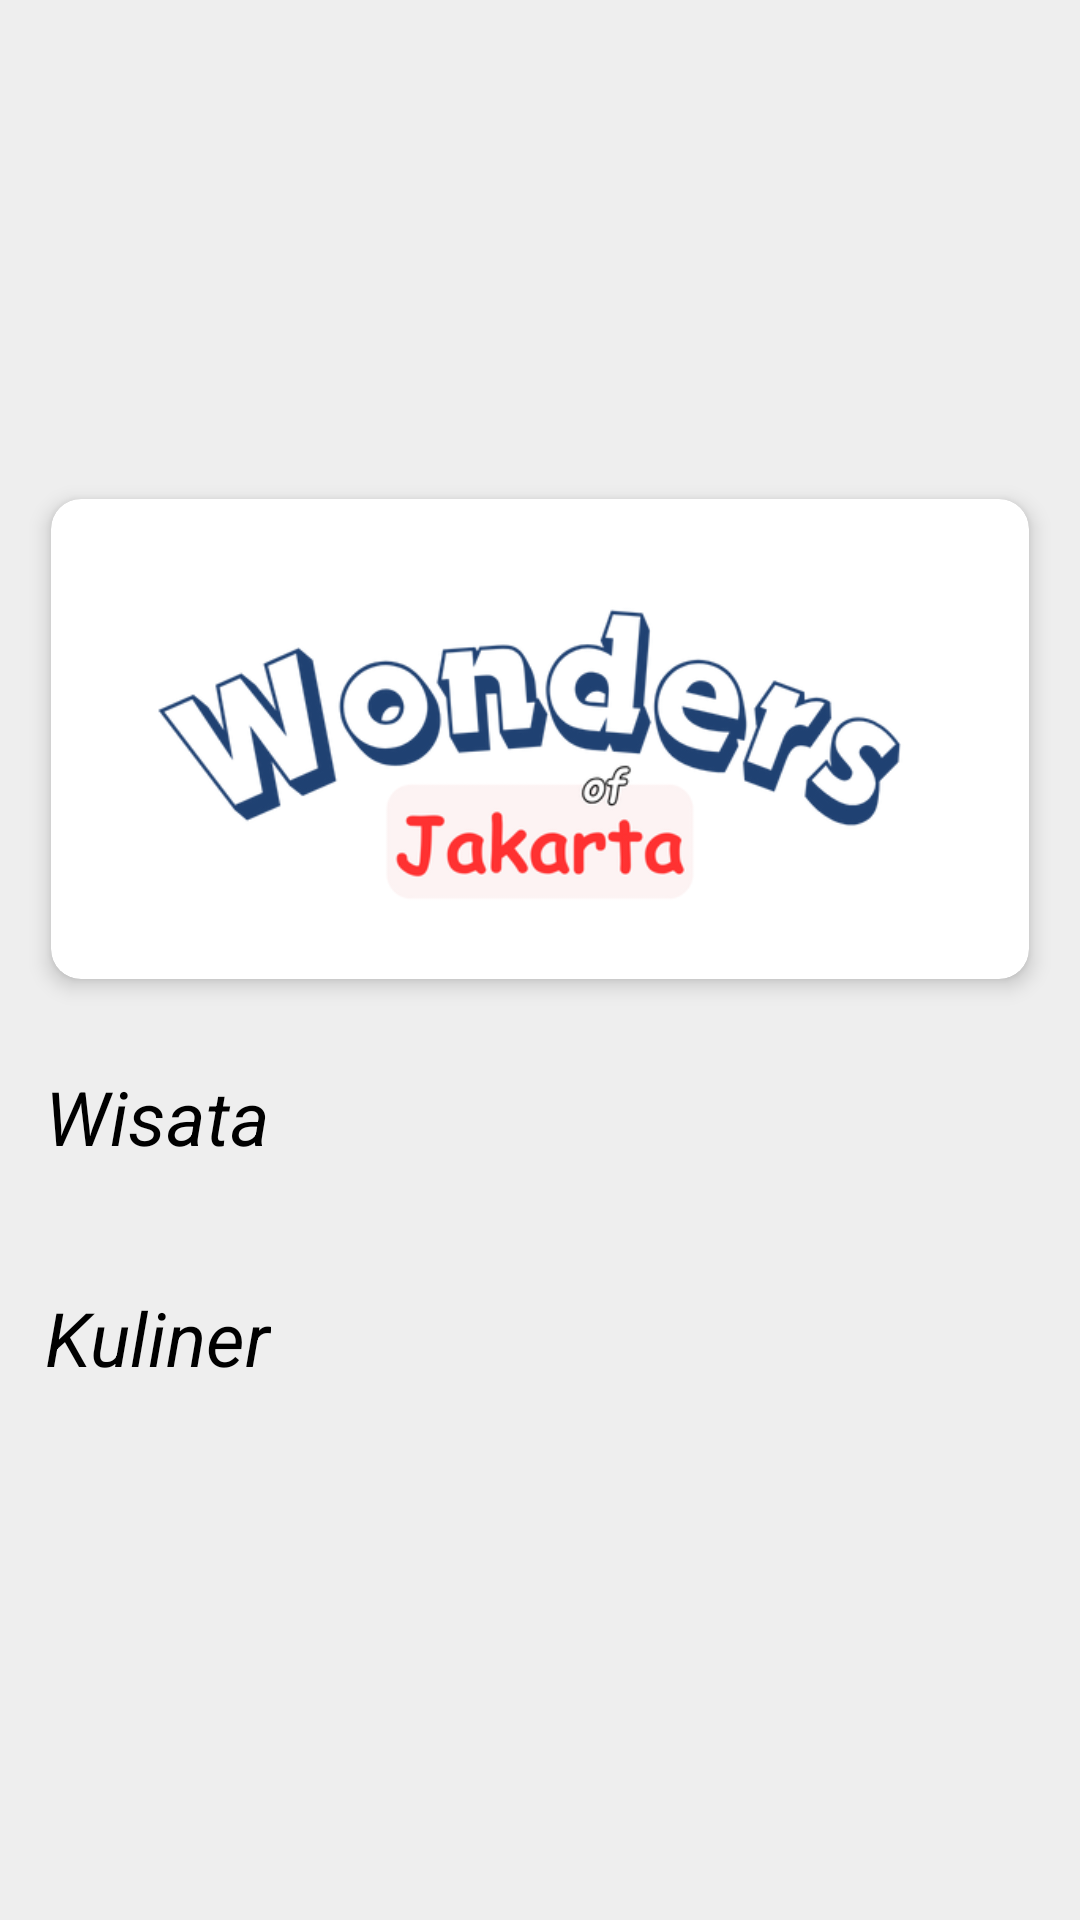

The Android layout XML behind this screen, and the referenced resources:
<!-- AndroidManifest.xml: application theme Theme.WisataJakarta -->
<!-- res/layout/activity_main.xml -->
<?xml version="1.0" encoding="utf-8"?>
<LinearLayout
    xmlns:android="http://schemas.android.com/apk/res/android"
    android:id="@+id/login_page"
    android:layout_width="match_parent"
    android:layout_height="match_parent"
    android:clipToOutline="true"
    android:background="#EEE"
    android:orientation="vertical"
    android:gravity="center"
    >

    <androidx.cardview.widget.CardView
        xmlns:android="http://schemas.android.com/apk/res/android"
        xmlns:app="http://schemas.android.com/apk/res-auto"
        xmlns:tools="http://schemas.android.com/tools"
        android:layout_width="wrap_content"
        android:layout_height="wrap_content"
        app:cardCornerRadius="10dp"
        app:cardElevation="4dp"
        android:layout_margin="10dp"
        app:cardBackgroundColor="#FFFFFF"
        app:cardUseCompatPadding="true"
        android:orientation="horizontal">

        <ViewFlipper
            android:id="@+id/banner"
            android:layout_width="match_parent"
            android:layout_height="160dp">

            <ImageView
                android:layout_width="match_parent"
                android:layout_height="match_parent"
                android:src="@drawable/applogo" />

            <ImageView
                android:layout_width="match_parent"
                android:layout_height="match_parent"
                android:src="@drawable/jakarta" />

            <ImageView
                android:layout_width="match_parent"
                android:layout_height="match_parent"
                android:src="@drawable/jakarta2" />
        </ViewFlipper>
    </androidx.cardview.widget.CardView>



    <LinearLayout
        android:layout_width="match_parent"
        android:layout_height="wrap_content"
        android:orientation="vertical"
        android:padding="10dp">

        <TextView
            android:layout_width="wrap_content"
            android:layout_height="wrap_content"
            android:text="Wisata"
            android:textSize="25dp"
            android:layout_marginLeft="5dp"
            android:textStyle="italic"
            android:textColor="#000"/>

        <HorizontalScrollView
            android:layout_width="match_parent"
            android:layout_height="wrap_content"
            >

            <LinearLayout
                android:id="@+id/wisataLayout"
                android:layout_width="match_parent"
                android:layout_height="wrap_content"
                android:orientation="horizontal"
                android:padding="10dp"
                android:gravity="center"
                >

            </LinearLayout>
        </HorizontalScrollView>
    </LinearLayout>

    <LinearLayout
        android:layout_width="match_parent"
        android:layout_height="wrap_content"
        android:orientation="vertical"
        android:padding="10dp">

        <TextView
            android:layout_width="wrap_content"
            android:layout_height="wrap_content"
            android:layout_marginLeft="5dp"
            android:text="Kuliner"
            android:textSize="25dp"
            android:textStyle="italic"
            android:textColor="#000"/>

        <HorizontalScrollView
            android:layout_width="match_parent"
            android:layout_height="wrap_content">

            <LinearLayout
                android:id="@+id/kulinerLayout"
                android:layout_width="match_parent"
                android:layout_height="wrap_content"
                android:orientation="horizontal"
                android:padding="10dp"
                android:gravity="center"
                >


            </LinearLayout>
        </HorizontalScrollView>
    </LinearLayout>
</LinearLayout>
<!-- resources referenced by this layout -->
<resources>
  <!-- drawable applogo: png bitmap (drawable, 58281 bytes) -->
  <!-- drawable jakarta2: jpg bitmap (drawable, 85746 bytes) -->
  <style name="Theme.WisataJakarta" parent="Base.Theme.WisataJakarta" />
  <style name="Base.Theme.WisataJakarta" parent="Theme.AppCompat.NoActionBar">
          
          
      </style>
</resources>
